13-way image classification set "similar-images_table" from GitHub (zhawhjw/similar-images_table); label vocabulary: American country style, industrial style, Japanese style, Korean style, light luxury style, Mediterranean style, Ming Qing style, minimalist style, modern style, neoclassical style, Nordic style, Southeast Asia style, vintage style.

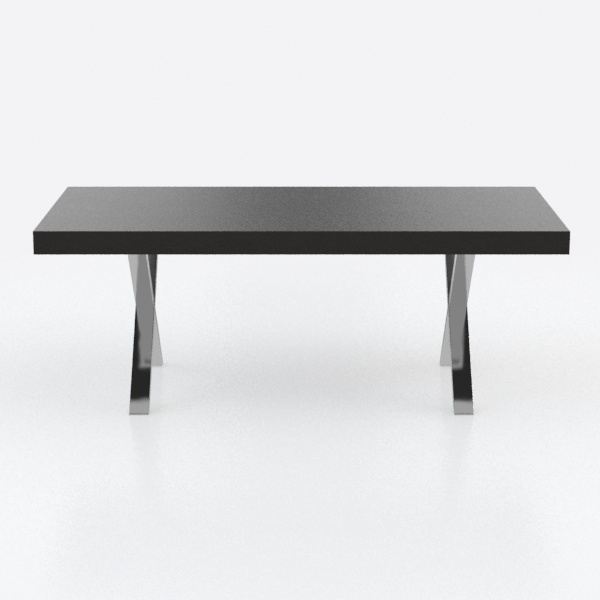
Label: Japanese style

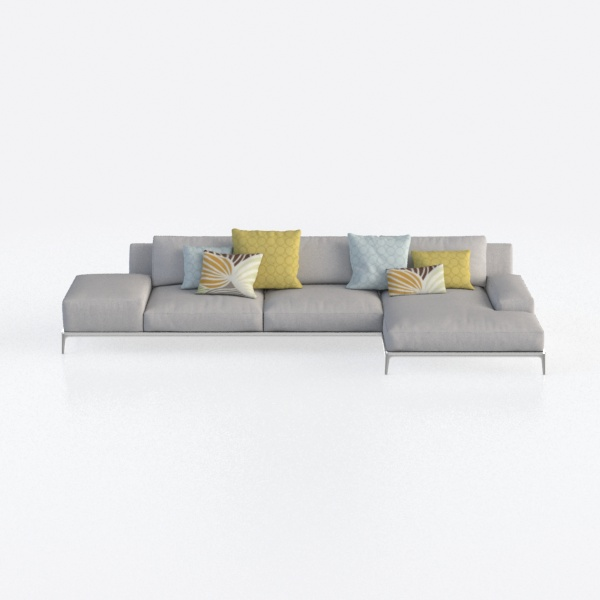
Label: Korean style

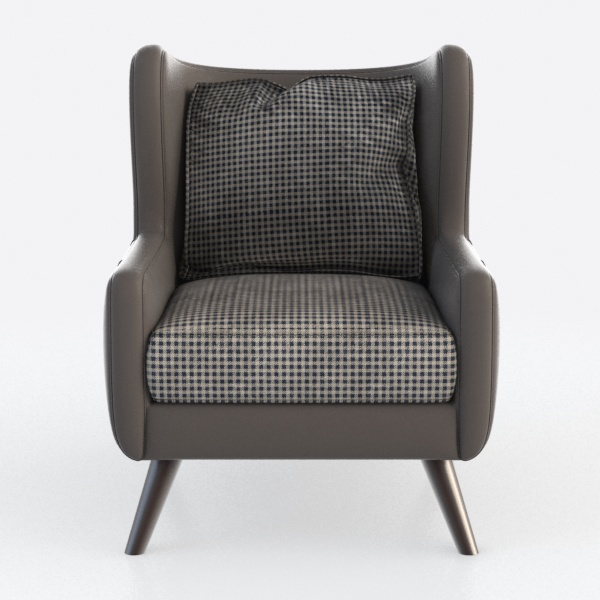
Label: industrial style

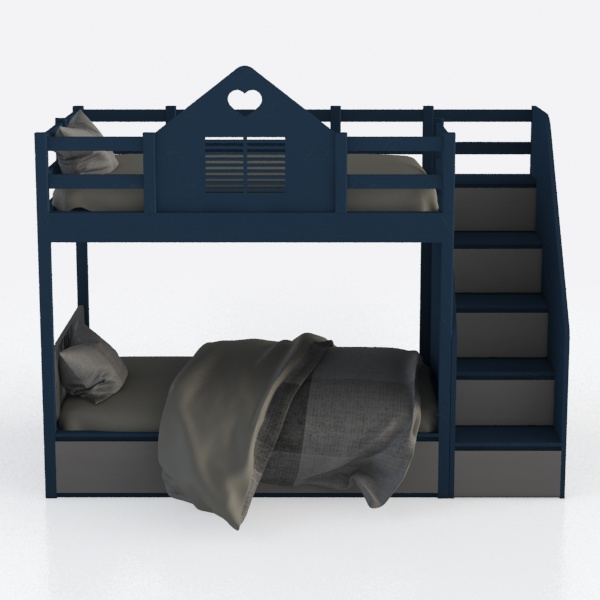
Label: Southeast Asia style

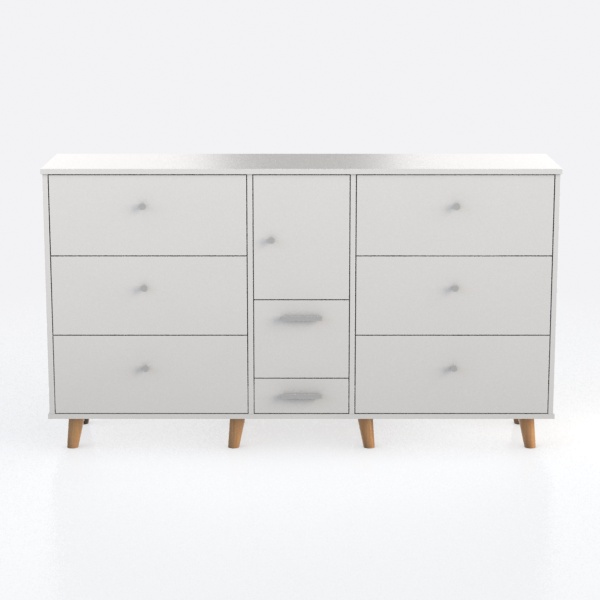
Label: light luxury style

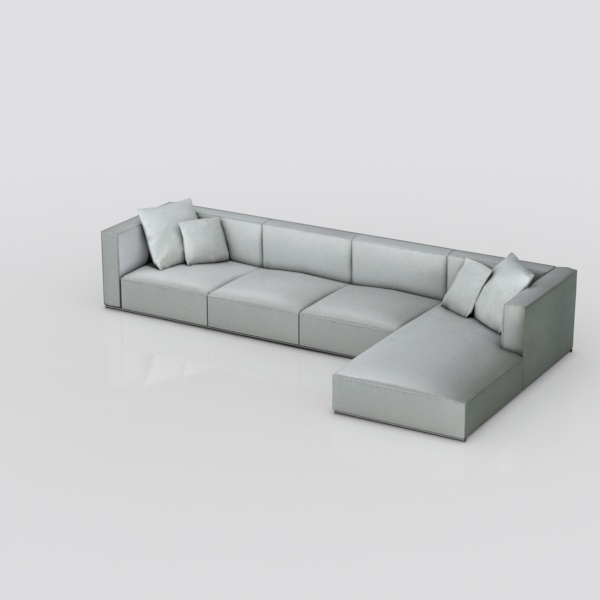
Label: Nordic style
